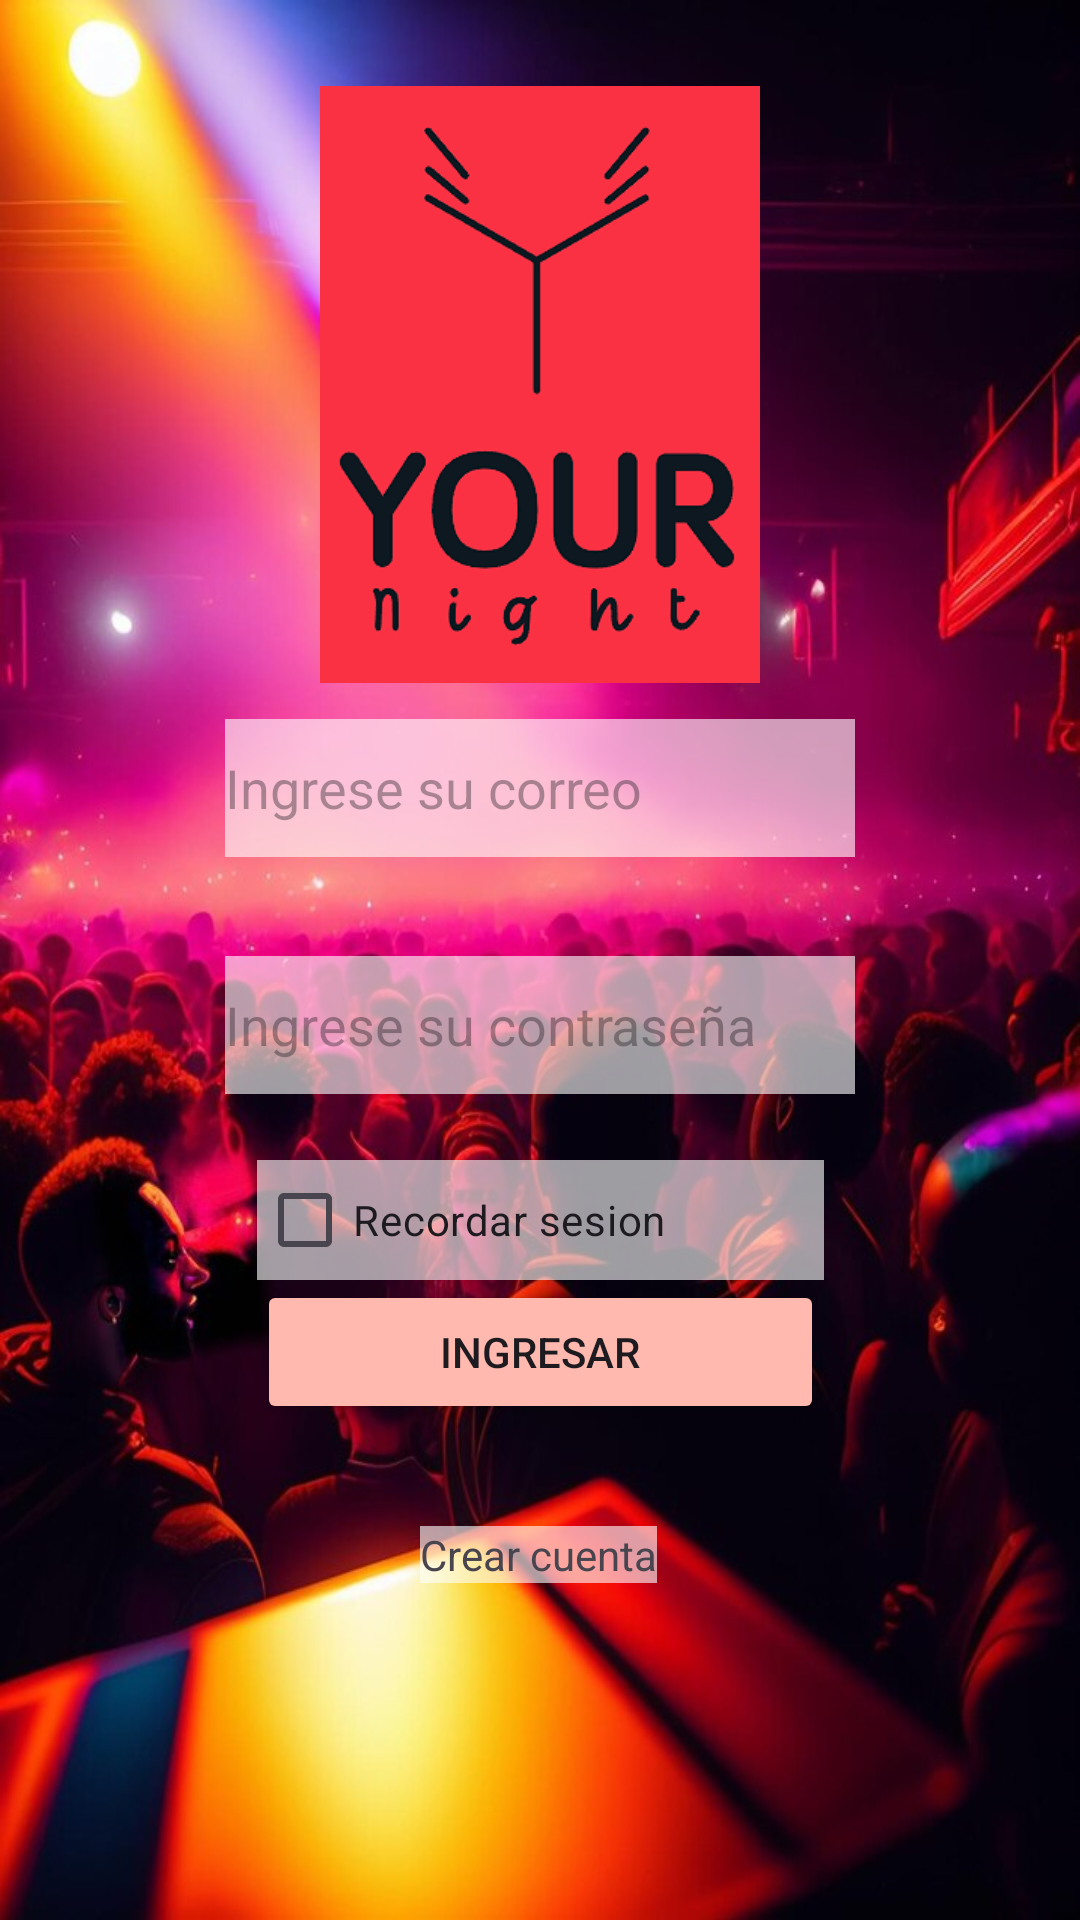

Android layout source for this screen:
<!-- AndroidManifest.xml: application theme Theme.YourNight10 -->
<!-- res/layout/activity_main.xml -->
<?xml version="1.0" encoding="utf-8"?>
<androidx.constraintlayout.widget.ConstraintLayout xmlns:android="http://schemas.android.com/apk/res/android"
    xmlns:app="http://schemas.android.com/apk/res-auto"
    xmlns:tools="http://schemas.android.com/tools"
    android:layout_width="match_parent"
    android:layout_height="match_parent"
    android:background="@drawable/fondo"
    android:longClickable="false"
    android:onClick="login"
    tools:context=".MainActivity">

    <ImageView
        android:id="@+id/imageView"
        android:layout_width="240dp"
        android:layout_height="199dp"
        android:layout_marginTop="52dp"
        android:layout_marginBottom="12dp"
        app:layout_constraintBottom_toTopOf="@+id/correo"
        app:layout_constraintEnd_toEndOf="parent"
        app:layout_constraintStart_toStartOf="parent"
        app:layout_constraintTop_toTopOf="parent"
        app:srcCompat="@drawable/logor" />

    <EditText
        android:id="@+id/correo"
        android:layout_width="wrap_content"
        android:layout_height="46dp"
        android:layout_marginBottom="33dp"
        android:background="#9CFFFFFF"
        android:ems="10"
        android:hint="@string/correo"
        android:inputType="textEmailAddress"
        app:layout_constraintBottom_toTopOf="@+id/contrasenia"
        app:layout_constraintEnd_toEndOf="parent"
        app:layout_constraintStart_toStartOf="parent"
        app:layout_constraintTop_toBottomOf="@+id/imageView" />

    <EditText
        android:id="@+id/contrasenia"
        android:layout_width="wrap_content"
        android:layout_height="46dp"
        android:layout_marginBottom="22dp"
        android:background="#9CFFFFFF"
        android:ems="10"
        android:hint="@string/contrasnia"
        android:inputType="textPassword"
        app:layout_constraintBottom_toTopOf="@+id/cbRecuerdame"
        app:layout_constraintEnd_toEndOf="parent"
        app:layout_constraintStart_toStartOf="parent"
        app:layout_constraintTop_toBottomOf="@+id/correo" />

    <Button
        android:id="@+id/button"
        android:layout_width="189dp"
        android:layout_height="wrap_content"
        android:layout_marginBottom="34dp"
        android:onClick="login"
        android:text="@string/btnEntrar"
        app:layout_constraintBottom_toTopOf="@+id/textView"
        app:layout_constraintEnd_toEndOf="parent"
        app:layout_constraintStart_toStartOf="parent"
        app:layout_constraintTop_toBottomOf="@+id/cbRecuerdame" />

    <TextView
        android:id="@+id/textView"
        android:layout_width="wrap_content"
        android:layout_height="wrap_content"
        android:layout_marginBottom="136dp"
        android:background="#9CFFFFFF"
        android:clickable="true"
        android:onClick="crearCuenta"
        android:text="@string/registrate"
        app:layout_constraintBottom_toBottomOf="parent"
        app:layout_constraintEnd_toEndOf="@+id/button"
        app:layout_constraintHorizontal_bias="0.495"
        app:layout_constraintStart_toStartOf="@+id/button"
        app:layout_constraintTop_toBottomOf="@+id/button" />

    <CheckBox
        android:id="@+id/cbRecuerdame"
        android:layout_width="189dp"
        android:layout_height="40dp"
        android:background="#9CFFFFFF"
        android:text="@string/recuerdane"
        app:layout_constraintBottom_toTopOf="@+id/button"
        app:layout_constraintEnd_toEndOf="parent"
        app:layout_constraintStart_toStartOf="parent"
        app:layout_constraintTop_toBottomOf="@+id/contrasenia" />
</androidx.constraintlayout.widget.ConstraintLayout>
<!-- resources referenced by this layout -->
<resources>
  <!-- drawable fondo: jpg bitmap (drawable, 88255 bytes) -->
  <!-- drawable logor: png bitmap (drawable, 16988 bytes) -->
  <string name="btnEntrar">Ingresar</string>
  <string name="contrasnia">Ingrese su contraseña</string>
  <string name="correo">Ingrese su correo</string>
  <string name="recuerdane">Recordar sesion</string>
  <string name="registrate">Crear cuenta</string>
  <style name="Theme.YourNight10" parent="Base.Theme.YourNight10" />
  <style name="Base.Theme.YourNight10" parent="Theme.Material3.DayNight.NoActionBar">
          <item name="colorPrimary">@color/coral_claro</item>
          <item name="colorSecondary">@color/coral</item>
          <item name="colorButtonNormal">@color/coral_claro</item>
  
          
      </style>
  <color name="coral_claro">#FFB9AE</color>
  <color name="coral">#ED7F6D</color>
</resources>
